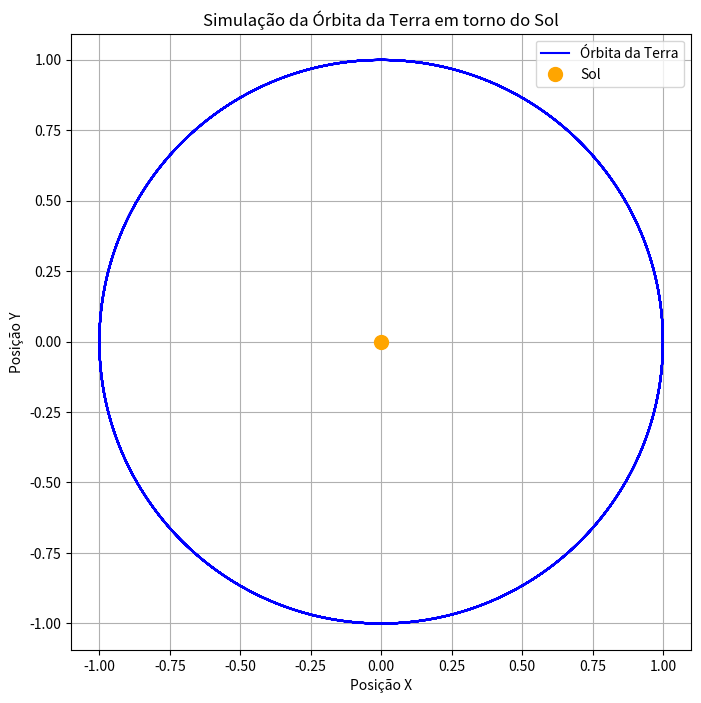

Python code for this plot:
import numpy as np
import matplotlib.pyplot as plt

def simular_orbita():
    """
    Simula a órbita da Terra em torno do Sol usando um método numérico simples.
    """

    # --- Constantes (ajustadas para simplificação) ---
    G = 1.0  # Constante gravitacional (simplificada)
    M_sol = 1.0  # Massa do Sol (simplificada)

    # --- Condições Iniciais da Terra ---
    # Posição inicial (em unidades arbitrárias)
    # A Terra começa no "eixo x" a uma distância de 1 unidade do Sol.
    posicao_x_inicial = 1.0
    posicao_y_inicial = 0.0

    # Velocidade inicial (para uma órbita aproximadamente circular/elíptica)
    # A velocidade tangencial necessária para uma órbita quase circular
    # é sqrt(G * M_sol / r), onde r é a distância inicial.
    velocidade_x_inicial = 0.0
    velocidade_y_inicial = np.sqrt(G * M_sol / posicao_x_inicial)

    # --- Parâmetros da Simulação ---
    tempo_total = 10 * 2 * np.pi  # Tempo total de simulação (equivalente a 10 "anos" orbitais)
    passo_tempo = 0.001           # Tamanho do passo de tempo

    # Número de passos na simulação
    num_passos = int(tempo_total / passo_tempo)

    # --- Armazenamento de Dados ---
    # Listas para armazenar as posições ao longo do tempo
    posicoes_x = []
    posicoes_y = []

    # --- Inicialização ---
    posicao_atual_x = posicao_x_inicial
    posicao_atual_y = posicao_y_inicial
    velocidade_atual_x = velocidade_x_inicial
    velocidade_atual_y = velocidade_y_inicial

    # --- Loop de Simulação ---
    print(f"Iniciando simulação com {num_passos} passos...")
    for _ in range(num_passos):
        # 1. Calcular a distância da Terra ao Sol
        distancia_ao_sol = np.sqrt(posicao_atual_x**2 + posicao_atual_y**2)

        # 2. Calcular a força gravitacional (módulo)
        # F = G * M_sol * m_terra / r^2.
        # Assumimos m_terra = 1 para simplificar, então F = G * M_sol / r^2
        forca_gravitacional_modulo = (G * M_sol) / (distancia_ao_sol**2)

        # 3. Calcular as componentes da força (vetorial)
        # As componentes da força apontam na direção do Sol.
        # Vetor unitário da Terra para o Sol: (-pos_x/dist, -pos_y/dist)
        forca_x = -forca_gravitacional_modulo * (posicao_atual_x / distancia_ao_sol)
        forca_y = -forca_gravitacional_modulo * (posicao_atual_y / distancia_ao_sol)

        # 4. Calcular as acelerações (a = F/m)
        # Assumimos m_terra = 1, então a = F
        aceleracao_x = forca_x
        aceleracao_y = forca_y

        # 5. Atualizar a velocidade (v_new = v_old + a * dt)
        velocidade_atual_x += aceleracao_x * passo_tempo
        velocidade_atual_y += aceleracao_y * passo_tempo

        # 6. Atualizar a posição (p_new = p_old + v_new * dt)
        posicao_atual_x += velocidade_atual_x * passo_tempo
        posicao_atual_y += velocidade_atual_y * passo_tempo

        # 7. Armazenar as posições
        posicoes_x.append(posicao_atual_x)
        posicoes_y.append(posicao_atual_y)

    print("Simulação concluída.")
    return posicoes_x, posicoes_y

def plotar_orbita(posicoes_x, posicoes_y):
    """
    Plota a órbita simulada da Terra e a posição do Sol.
    """
    plt.figure(figsize=(8, 8))
    plt.plot(posicoes_x, posicoes_y, label='Órbita da Terra', color='blue')
    plt.plot(0, 0, 'o', markersize=10, color='orange', label='Sol') # Sol na origem
    plt.title('Simulação da Órbita da Terra em torno do Sol')
    plt.xlabel('Posição X')
    plt.ylabel('Posição Y')
    plt.grid(True)
    plt.axis('equal') # Garante que os eixos tenham a mesma escala
    plt.legend()
    plt.show()

if __name__ == "__main__":
    x_orbit, y_orbit = simular_orbita()
    plotar_orbita(x_orbit, y_orbit)